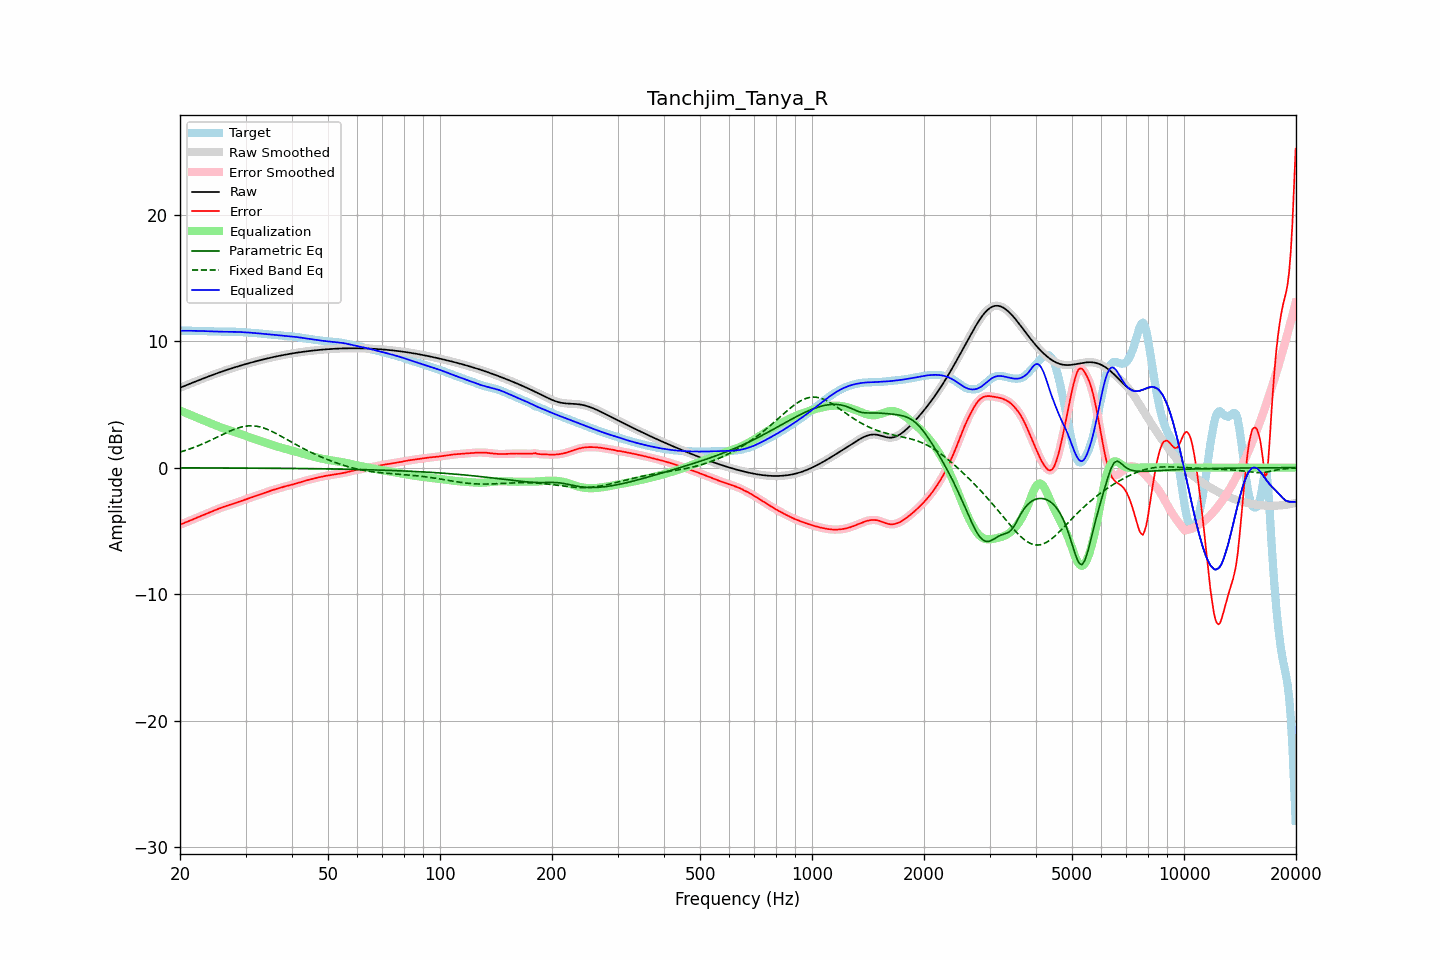

Data behind this chart, as committed beside it:
frequency, raw, error, smoothed, error_smoothed, equalization, parametric_eq, fixed_band_eq, equalized_raw, equalized_smoothed, target
20.00, 6.31, -4.51, 6.31, -4.51, 4.51, -0.02, 1.23, 10.82, 10.82, 10.81
20.20, 6.36, -4.45, 6.36, -4.46, 4.46, -0.02, 1.27, 10.82, 10.82, 10.82
20.40, 6.41, -4.40, 6.41, -4.41, 4.40, -0.02, 1.31, 10.82, 10.82, 10.82
20.61, 6.47, -4.36, 6.47, -4.35, 4.35, -0.02, 1.35, 10.82, 10.82, 10.82
20.81, 6.52, -4.30, 6.52, -4.30, 4.30, -0.02, 1.39, 10.82, 10.82, 10.82
21.02, 6.57, -4.25, 6.57, -4.25, 4.25, -0.02, 1.43, 10.82, 10.82, 10.82
21.23, 6.62, -4.20, 6.62, -4.20, 4.20, -0.02, 1.48, 10.82, 10.82, 10.82
21.44, 6.67, -4.14, 6.67, -4.14, 4.14, -0.02, 1.52, 10.81, 10.81, 10.81
21.66, 6.72, -4.09, 6.72, -4.09, 4.09, -0.02, 1.57, 10.81, 10.81, 10.81
21.87, 6.77, -4.03, 6.77, -4.03, 4.04, -0.02, 1.61, 10.81, 10.81, 10.81
22.09, 6.82, -3.98, 6.82, -3.98, 3.98, -0.02, 1.66, 10.80, 10.80, 10.80
22.31, 6.87, -3.93, 6.87, -3.93, 3.93, -0.02, 1.71, 10.80, 10.80, 10.80
22.54, 6.92, -3.88, 6.92, -3.88, 3.88, -0.02, 1.76, 10.80, 10.80, 10.80
22.76, 6.97, -3.82, 6.97, -3.82, 3.82, -0.02, 1.82, 10.80, 10.80, 10.80
22.99, 7.02, -3.77, 7.02, -3.77, 3.77, -0.02, 1.87, 10.79, 10.79, 10.79
23.22, 7.07, -3.72, 7.07, -3.72, 3.72, -0.02, 1.93, 10.79, 10.79, 10.79
23.45, 7.12, -3.67, 7.12, -3.67, 3.67, -0.02, 1.98, 10.79, 10.79, 10.79
23.69, 7.17, -3.61, 7.17, -3.61, 3.61, -0.02, 2.04, 10.78, 10.78, 10.78
23.92, 7.22, -3.56, 7.22, -3.56, 3.56, -0.02, 2.10, 10.78, 10.78, 10.78
24.16, 7.26, -3.51, 7.26, -3.51, 3.51, -0.02, 2.16, 10.77, 10.77, 10.77
24.40, 7.31, -3.45, 7.31, -3.45, 3.45, -0.02, 2.22, 10.77, 10.77, 10.77
24.65, 7.36, -3.40, 7.36, -3.40, 3.40, -0.02, 2.28, 10.76, 10.76, 10.76
24.89, 7.41, -3.35, 7.41, -3.35, 3.35, -0.02, 2.34, 10.75, 10.75, 10.75
25.14, 7.45, -3.30, 7.45, -3.30, 3.30, -0.02, 2.40, 10.75, 10.75, 10.75
25.39, 7.50, -3.25, 7.50, -3.25, 3.25, -0.03, 2.46, 10.75, 10.75, 10.75
25.65, 7.54, -3.20, 7.54, -3.20, 3.20, -0.03, 2.53, 10.74, 10.74, 10.74
25.91, 7.59, -3.15, 7.59, -3.15, 3.15, -0.03, 2.59, 10.74, 10.74, 10.74
26.16, 7.63, -3.11, 7.63, -3.11, 3.11, -0.03, 2.65, 10.74, 10.74, 10.74
26.43, 7.67, -3.06, 7.67, -3.06, 3.06, -0.03, 2.71, 10.74, 10.74, 10.74
26.69, 7.72, -3.02, 7.72, -3.02, 3.02, -0.03, 2.77, 10.74, 10.74, 10.74
26.96, 7.76, -2.98, 7.76, -2.98, 2.98, -0.03, 2.83, 10.74, 10.74, 10.74
27.23, 7.80, -2.94, 7.80, -2.94, 2.94, -0.03, 2.88, 10.74, 10.74, 10.74
27.50, 7.84, -2.90, 7.84, -2.90, 2.90, -0.03, 2.94, 10.74, 10.74, 10.74
27.77, 7.88, -2.86, 7.88, -2.86, 2.86, -0.03, 2.99, 10.74, 10.74, 10.74
28.05, 7.92, -2.82, 7.92, -2.82, 2.81, -0.03, 3.04, 10.74, 10.74, 10.74
28.33, 7.96, -2.77, 7.96, -2.77, 2.77, -0.03, 3.09, 10.73, 10.73, 10.73
28.62, 8.00, -2.73, 8.00, -2.73, 2.73, -0.03, 3.13, 10.73, 10.73, 10.73
28.90, 8.04, -2.68, 8.04, -2.68, 2.68, -0.03, 3.17, 10.72, 10.72, 10.72
29.19, 8.08, -2.63, 8.08, -2.63, 2.64, -0.03, 3.20, 10.71, 10.71, 10.71
29.48, 8.11, -2.59, 8.11, -2.59, 2.59, -0.03, 3.23, 10.70, 10.70, 10.70
29.78, 8.15, -2.54, 8.15, -2.54, 2.55, -0.03, 3.26, 10.70, 10.70, 10.69
30.08, 8.19, -2.50, 8.19, -2.50, 2.50, -0.04, 3.28, 10.69, 10.69, 10.69
30.38, 8.22, -2.46, 8.22, -2.46, 2.46, -0.04, 3.29, 10.68, 10.68, 10.68
30.68, 8.26, -2.41, 8.26, -2.41, 2.41, -0.04, 3.30, 10.67, 10.67, 10.67
30.99, 8.29, -2.37, 8.29, -2.37, 2.37, -0.04, 3.31, 10.66, 10.66, 10.66
31.30, 8.33, -2.32, 8.33, -2.32, 2.32, -0.04, 3.30, 10.65, 10.65, 10.65
31.61, 8.36, -2.28, 8.36, -2.28, 2.28, -0.04, 3.30, 10.64, 10.64, 10.64
31.93, 8.40, -2.23, 8.40, -2.23, 2.23, -0.04, 3.28, 10.63, 10.63, 10.63
32.24, 8.43, -2.19, 8.43, -2.19, 2.19, -0.04, 3.26, 10.62, 10.62, 10.62
32.57, 8.46, -2.15, 8.46, -2.15, 2.15, -0.04, 3.24, 10.61, 10.61, 10.61
32.89, 8.49, -2.10, 8.49, -2.10, 2.10, -0.04, 3.21, 10.60, 10.60, 10.59
33.22, 8.53, -2.06, 8.53, -2.06, 2.06, -0.04, 3.17, 10.58, 10.58, 10.58
33.55, 8.56, -2.01, 8.56, -2.01, 2.01, -0.04, 3.13, 10.57, 10.57, 10.57
33.89, 8.59, -1.97, 8.59, -1.97, 1.97, -0.05, 3.09, 10.56, 10.56, 10.56
34.23, 8.62, -1.93, 8.62, -1.93, 1.93, -0.05, 3.04, 10.54, 10.54, 10.55
34.57, 8.65, -1.89, 8.65, -1.89, 1.88, -0.05, 2.99, 10.53, 10.53, 10.53
34.92, 8.68, -1.84, 8.68, -1.84, 1.84, -0.05, 2.93, 10.52, 10.52, 10.52
35.27, 8.71, -1.80, 8.71, -1.80, 1.80, -0.05, 2.87, 10.51, 10.51, 10.50
35.62, 8.73, -1.76, 8.73, -1.76, 1.76, -0.05, 2.81, 10.50, 10.50, 10.49
35.97, 8.76, -1.72, 8.76, -1.72, 1.72, -0.05, 2.75, 10.49, 10.49, 10.48
... 635 more rows
